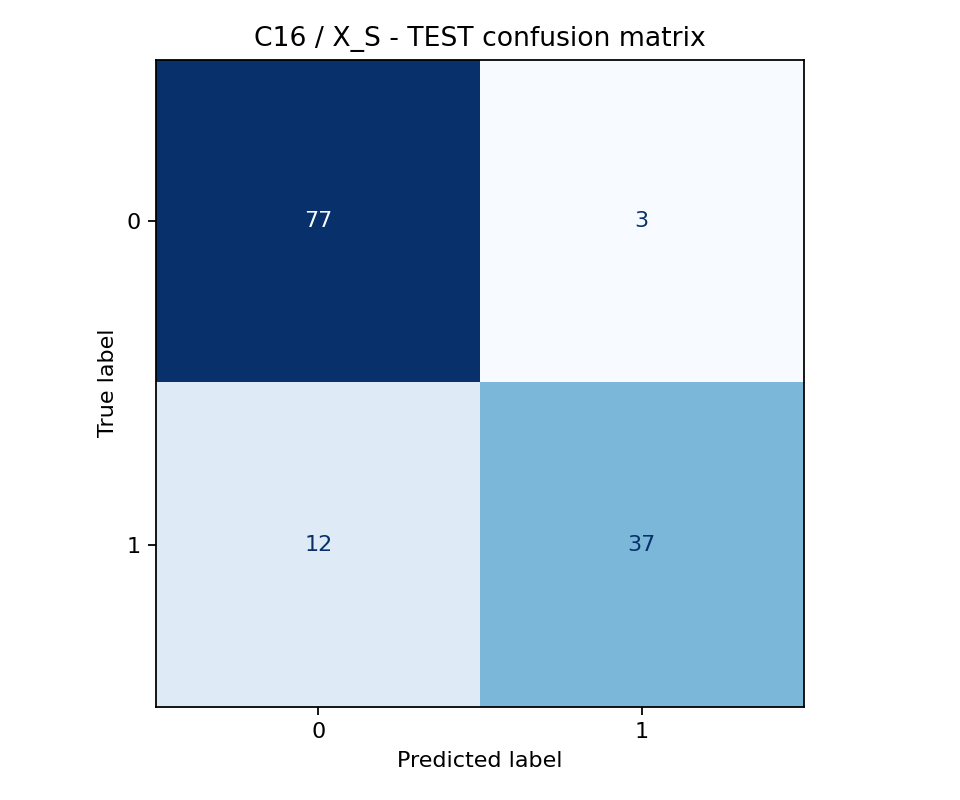

The data file committed next to this chart (first rows):
, 0, 1
0, 77, 3
1, 12, 37
